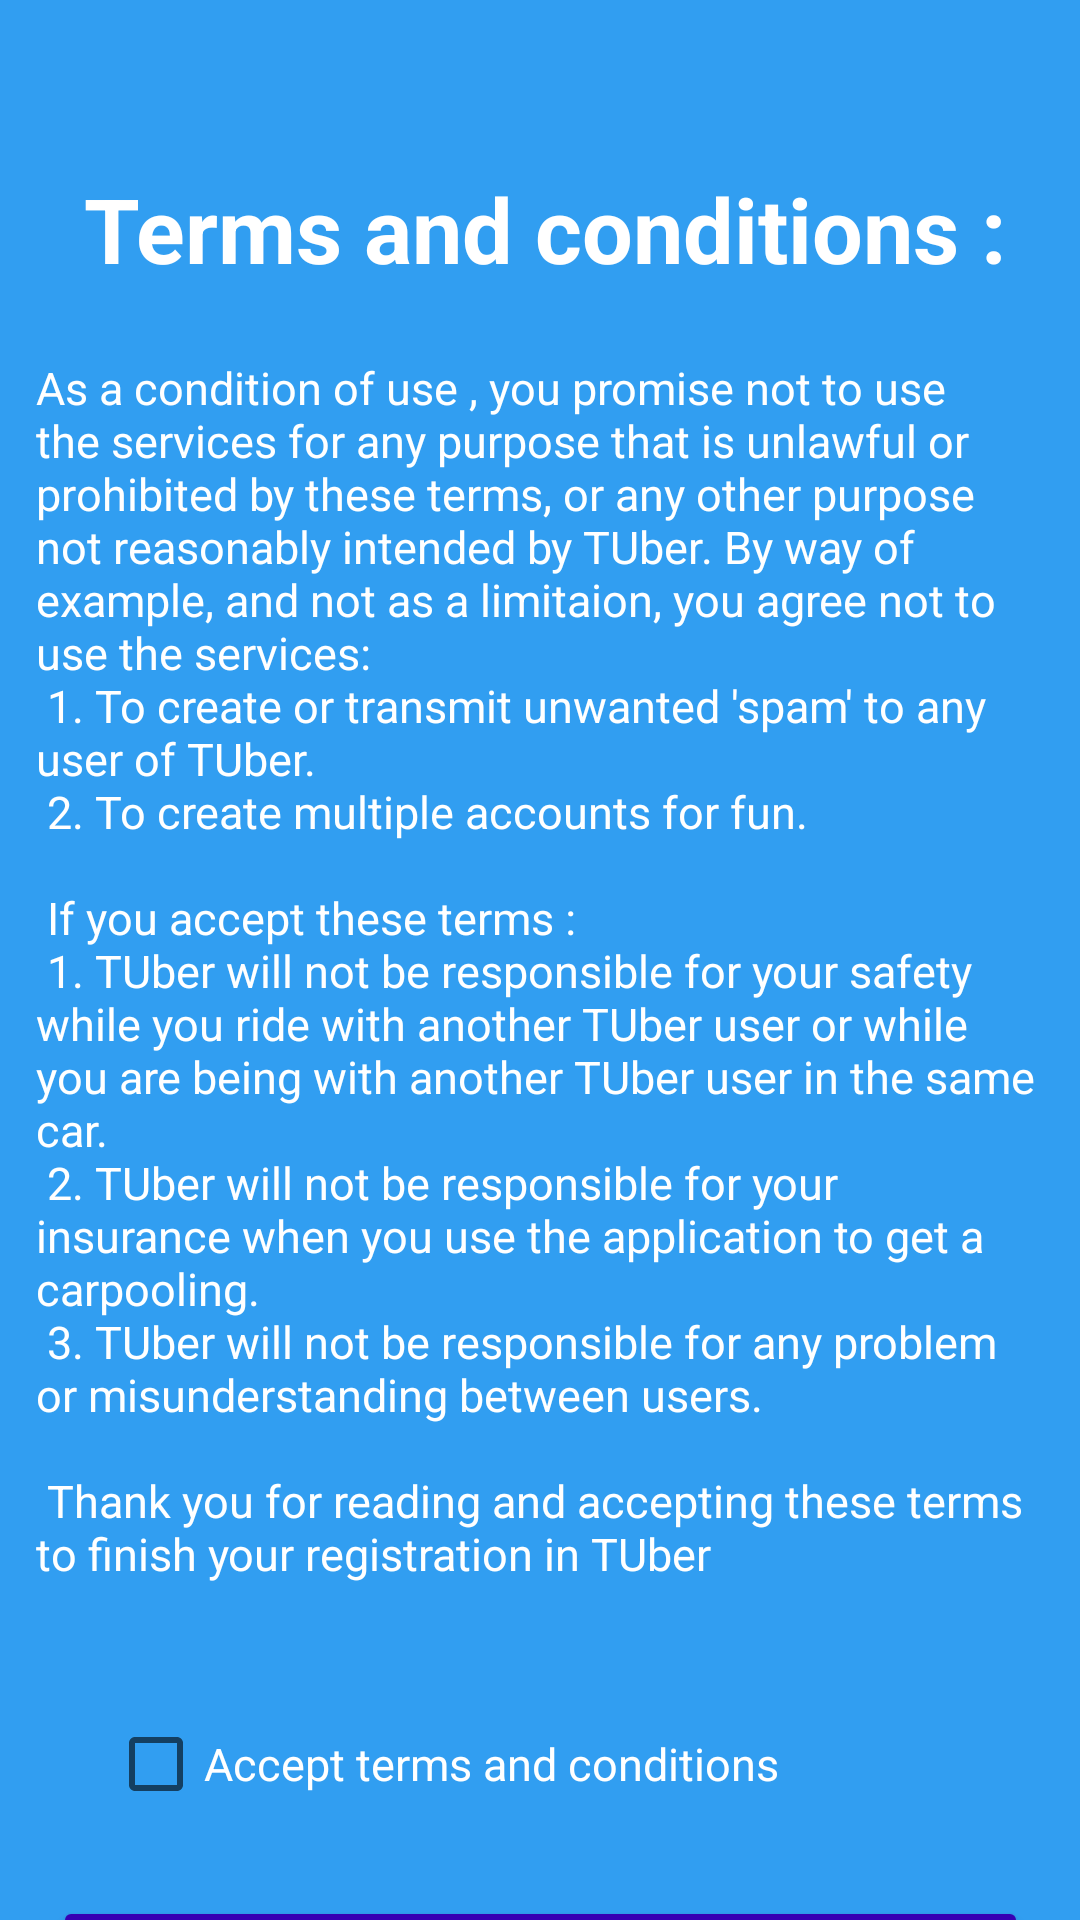

Write the Android layout XML for this screen, with the resource values it uses.
<!-- AndroidManifest.xml: application theme Theme.TUber -->
<!-- res/layout/activity_terms_and_conditions.xml -->
<?xml version="1.0" encoding="utf-8"?>
<androidx.constraintlayout.widget.ConstraintLayout xmlns:android="http://schemas.android.com/apk/res/android"
    xmlns:app="http://schemas.android.com/apk/res-auto"
    xmlns:tools="http://schemas.android.com/tools"
    android:layout_width="match_parent"

    android:background="@color/background"

    android:layout_height="match_parent"
    tools:context=".Terms_and_conditions">















    <TextView
        android:id="@+id/textView4"
        android:layout_width="333dp"
        android:layout_height="36dp"
        android:layout_alignParentStart="true"
        android:layout_alignParentTop="true"
        android:layout_marginStart="28dp"
        android:layout_marginTop="56dp"
        android:text="@string/terms_and_conditions"

        android:textColor="@color/white"
        android:textSize="30sp"
        android:textStyle="bold"
        android:visibility="visible"
        app:layout_constraintStart_toStartOf="parent"
        app:layout_constraintTop_toTopOf="parent" />

    <TextView
        android:id="@+id/textView5"
        android:layout_width="336dp"
        android:layout_height="wrap_content"
        android:layout_alignParentStart="true"
        android:layout_alignParentTop="true"
        android:layout_marginTop="27dp"

        android:text="@string/terms"
        android:textColor="@color/white"
        android:textSize="15sp"
        android:visibility="visible"
        app:layout_constraintEnd_toEndOf="parent"
        app:layout_constraintStart_toStartOf="parent"
        app:layout_constraintTop_toBottomOf="@+id/textView4" />

    <CheckBox
        android:id="@+id/checkBox"
        android:layout_width="240dp"
        android:layout_height="48dp"
        android:layout_alignParentStart="true"
        android:layout_alignParentBottom="true"
        android:layout_marginStart="36dp"

        android:layout_marginTop="36dp"
        android:text="@string/checkboc_terms"
        android:textColor="@color/white"
        android:textSize="15sp"
        app:layout_constraintStart_toStartOf="parent"
        app:layout_constraintTop_toBottomOf="@+id/textView5" />

    <Button
        android:id="@+id/button5"
        android:layout_width="325dp"
        android:layout_height="48dp"
        android:layout_alignParentEnd="true"
        android:layout_alignParentBottom="true"

        android:layout_marginStart="40dp"
        android:layout_marginTop="104dp"
        android:layout_marginEnd="40dp"
        android:backgroundTint="@color/purple_700"
        android:text="@string/register"
        android:textColor="@color/white"
        app:layout_constraintEnd_toEndOf="parent"
        app:layout_constraintStart_toStartOf="parent"
        app:layout_constraintTop_toBottomOf="@+id/textView5" />

    
</androidx.constraintlayout.widget.ConstraintLayout>
<!-- resources referenced by this layout -->
<resources>
  <color name="background">#CE0087EE</color>
  <color name="purple_700">#FF3700B3</color>
  <color name="white">#FFFFFFFF</color>
  <string name="checkboc_terms">Accept terms and conditions</string>
  <string name="register">Register</string>
  <string name="terms">As a condition of use , you promise not to use the services for any purpose that is unlawful or prohibited by these terms, or any other purpose not reasonably intended by TUber. By way of example, and not as a limitaion, you agree not to use the services: \n 1. To create or transmit unwanted \'spam\' to any user of TUber.\n 2. To create multiple accounts for fun. \n \n If you accept these terms :\n 1. TUber will not be responsible for your safety while you ride with another TUber user or while you are being with another TUber user in the same car.\n 2. TUber will not be responsible for your insurance when you use the application to get a carpooling.\n 3. TUber will not be responsible for any problem or misunderstanding between users.\n \n Thank you for reading and accepting these terms to finish your registration in TUber</string>
  <string name="terms_and_conditions">Terms and conditions :</string>
  <style name="Theme.TUber" parent="Theme.MaterialComponents.DayNight.DarkActionBar">
          
          <item name="colorPrimary">@color/purple_500</item>
          <item name="colorPrimaryVariant">@color/purple_700</item>
          <item name="colorOnPrimary">@color/white</item>
          
          <item name="colorSecondary">@color/teal_200</item>
          <item name="colorSecondaryVariant">@color/teal_700</item>
          <item name="colorOnSecondary">@color/black</item>
          
          <item name="android:statusBarColor">?attr/colorPrimaryVariant</item>
          
      </style>
  <color name="purple_500">#FF6200EE</color>
  <color name="teal_200">#FF03DAC5</color>
  <color name="teal_700">#FF018786</color>
  <color name="black">#FF000000</color>
</resources>
